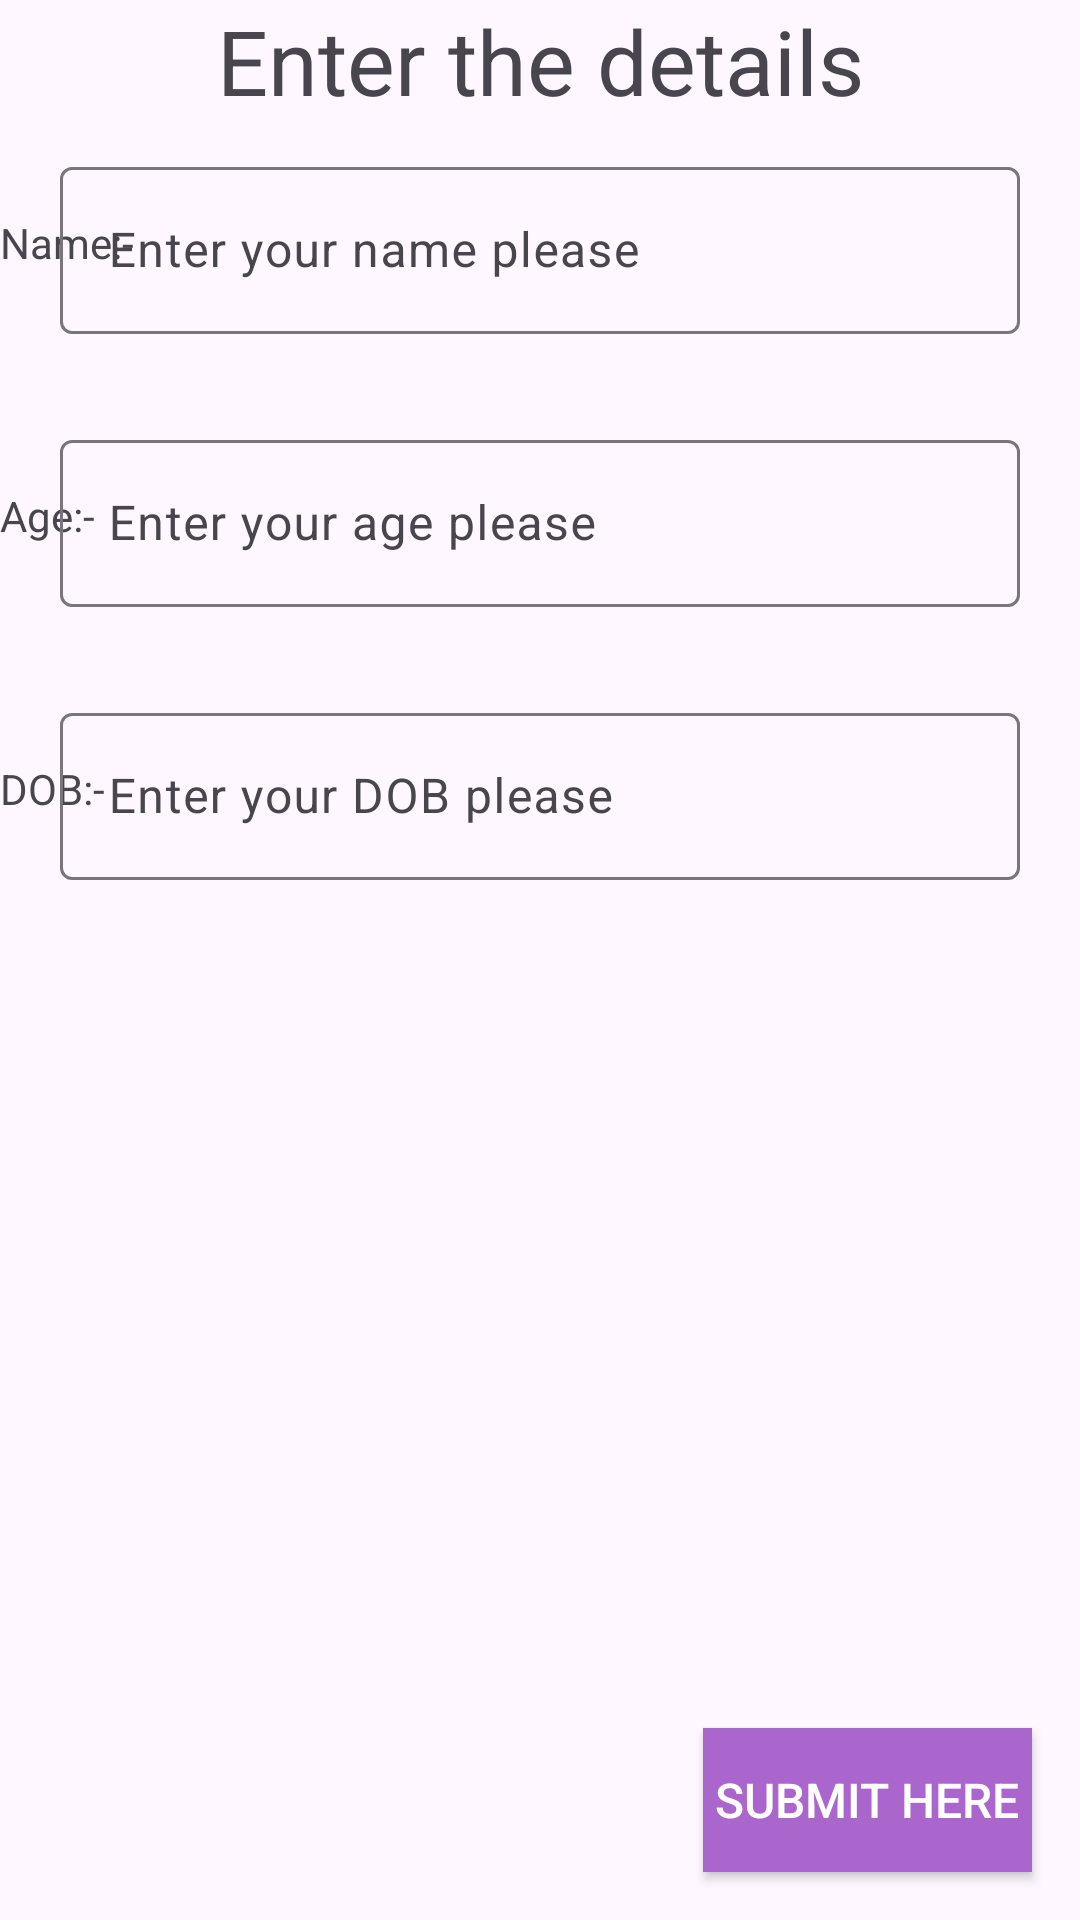

Reconstruct the res/layout file that produces this screen, plus the resources it refers to.
<!-- AndroidManifest.xml: application theme Theme.DatabaseImplementationNew -->
<!-- res/layout/fragment_form_filling.xml -->
<?xml version="1.0" encoding="utf-8"?>
<androidx.constraintlayout.widget.ConstraintLayout xmlns:android="http://schemas.android.com/apk/res/android"
    xmlns:app="http://schemas.android.com/apk/res-auto"
    xmlns:tools="http://schemas.android.com/tools"
    android:layout_width="match_parent"
    android:layout_height="match_parent"
    tools:context=".fragments.FormFillingFragment">

    <androidx.appcompat.widget.AppCompatTextView
        android:id="@+id/info"
        android:layout_width="wrap_content"
        android:layout_height="wrap_content"
        android:text="@string/enter_the_details"
        android:textSize="30sp"
        app:layout_constraintEnd_toEndOf="parent"
        app:layout_constraintStart_toStartOf="parent"
        app:layout_constraintTop_toTopOf="parent" />

    <androidx.appcompat.widget.AppCompatTextView
        android:id="@+id/name"
        android:layout_width="wrap_content"
        android:layout_height="wrap_content"
        android:layout_marginTop="10dp"
        android:layout_marginEnd="20dp"
        android:text="@string/name"
        app:layout_constraintBottom_toBottomOf="@id/nameLayout"
        app:layout_constraintEnd_toStartOf="@id/nameLayout"
        app:layout_constraintTop_toBottomOf="@id/info" />

    <com.google.android.material.textfield.TextInputLayout
        android:id="@+id/nameLayout"
        android:layout_width="match_parent"
        android:layout_height="wrap_content"
        android:layout_marginStart="20dp"
        android:layout_marginTop="10dp"
        android:layout_marginEnd="20dp"
        android:hint="@string/enter_your_name_please"
        app:layout_constraintEnd_toEndOf="parent"
        app:layout_constraintStart_toEndOf="@id/name"
        app:layout_constraintTop_toBottomOf="@id/info">

        <com.google.android.material.textfield.TextInputEditText
            android:id="@+id/inputNameField"
            android:layout_width="match_parent"
            android:layout_height="match_parent" />


    </com.google.android.material.textfield.TextInputLayout>


    <androidx.appcompat.widget.AppCompatTextView
        android:id="@+id/age"
        android:layout_width="wrap_content"
        android:layout_height="wrap_content"
        android:layout_marginTop="30dp"
        android:layout_marginEnd="20dp"
        android:text="@string/age"
        app:layout_constraintBottom_toBottomOf="@id/ageLayout"
        app:layout_constraintEnd_toStartOf="@id/ageLayout"
        app:layout_constraintTop_toBottomOf="@id/nameLayout" />

    <com.google.android.material.textfield.TextInputLayout
        android:id="@+id/ageLayout"
        android:layout_width="match_parent"
        android:layout_height="wrap_content"
        android:layout_marginStart="20dp"
        android:layout_marginTop="30dp"
        android:layout_marginEnd="20dp"
        android:hint="@string/enter_your_age_please"
        app:layout_constraintEnd_toEndOf="parent"
        app:layout_constraintStart_toEndOf="@id/age"
        app:layout_constraintTop_toBottomOf="@id/nameLayout">

        <com.google.android.material.textfield.TextInputEditText
            android:id="@+id/inputAgeField"
            android:layout_width="match_parent"
            android:layout_height="match_parent" />


    </com.google.android.material.textfield.TextInputLayout>


    <androidx.appcompat.widget.AppCompatTextView
        android:id="@+id/dob"
        android:layout_width="wrap_content"
        android:layout_height="wrap_content"
        android:layout_marginTop="30dp"
        android:layout_marginEnd="20dp"
        android:text="@string/dob"
        app:layout_constraintBottom_toBottomOf="@id/dobLayout"
        app:layout_constraintEnd_toStartOf="@id/dobLayout"
        app:layout_constraintTop_toBottomOf="@id/ageLayout" />

    <com.google.android.material.textfield.TextInputLayout
        android:id="@+id/dobLayout"
        android:layout_width="match_parent"
        android:layout_height="wrap_content"
        android:layout_marginStart="20dp"
        android:layout_marginTop="30dp"
        android:layout_marginEnd="20dp"
        android:hint="@string/enter_your_dob_please"
        app:layout_constraintEnd_toEndOf="parent"
        app:layout_constraintStart_toEndOf="@id/dob"
        app:layout_constraintTop_toBottomOf="@id/ageLayout">

        <com.google.android.material.textfield.TextInputEditText
            android:id="@+id/inputDobField"
            android:layout_width="match_parent"
            android:layout_height="match_parent" />


    </com.google.android.material.textfield.TextInputLayout>


    <androidx.appcompat.widget.AppCompatButton
        android:id="@+id/submitBtn"
        android:layout_width="wrap_content"
        android:layout_height="wrap_content"
        android:layout_margin="16dp"
        android:background="@android:color/holo_purple"
        android:padding="4dp"
        android:text="@string/submit_here"
        android:textColor="@color/white"
        android:textSize="16sp"
        app:layout_constraintBottom_toBottomOf="parent"
        app:layout_constraintEnd_toEndOf="parent" />


</androidx.constraintlayout.widget.ConstraintLayout>
<!-- resources referenced by this layout -->
<resources>
  <string name="age">Age:-</string>
  <string name="dob">DOB:-</string>
  <string name="enter_the_details">Enter the details</string>
  <string name="enter_your_age_please">Enter your age please</string>
  <string name="enter_your_dob_please">Enter your DOB please</string>
  <string name="enter_your_name_please">Enter your name please</string>
  <string name="name">Name:-</string>
  <string name="submit_here">Submit here</string>
  <style name="Theme.DatabaseImplementationNew" parent="Base.Theme.DatabaseImplementationNew" />
  <style name="Base.Theme.DatabaseImplementationNew" parent="Theme.Material3.DayNight.NoActionBar">
          
          
      </style>
  <!-- not gathered from this repository: default colours our renderer supplied (Android Studio template values) -->
  <color name="white">#FFFFFFFF</color>
</resources>
